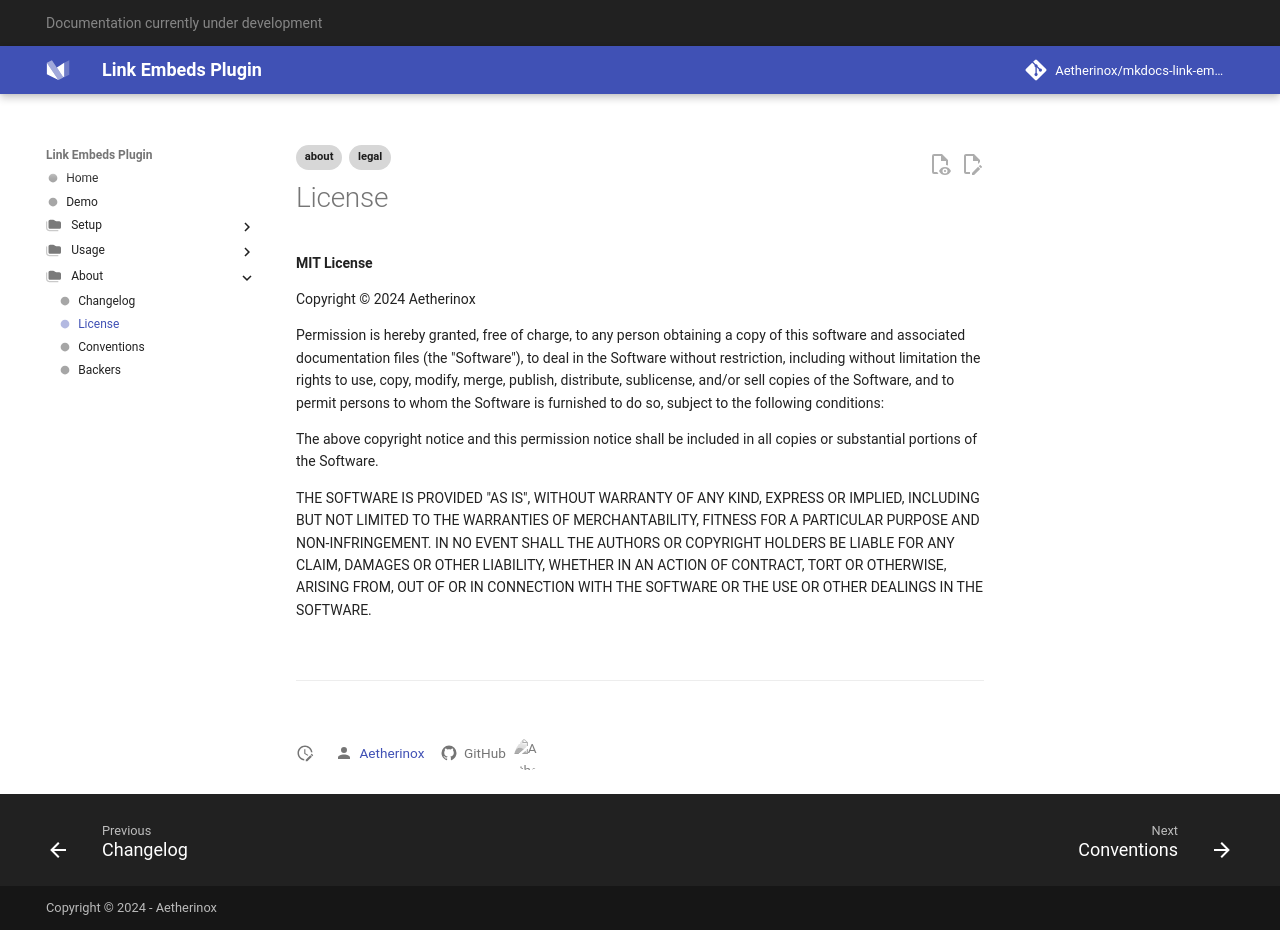

repository: Aetherinox/mkdocs-link-embeds · page: about/license/index.html · generator: mkdocs

---
title: "License"
tags:
  - legal
  - about
---

# License

**MIT License**

Copyright (c) 2024 Aetherinox

Permission is hereby granted, free of charge, to any person obtaining a copy
of this software and associated documentation files (the "Software"), to
deal in the Software without restriction, including without limitation the
rights to use, copy, modify, merge, publish, distribute, sublicense, and/or
sell copies of the Software, and to permit persons to whom the Software is
furnished to do so, subject to the following conditions:

The above copyright notice and this permission notice shall be included in
all copies or substantial portions of the Software.

THE SOFTWARE IS PROVIDED "AS IS", WITHOUT WARRANTY OF ANY KIND, EXPRESS OR
IMPLIED, INCLUDING BUT NOT LIMITED TO THE WARRANTIES OF MERCHANTABILITY,
FITNESS FOR A PARTICULAR PURPOSE AND NON-INFRINGEMENT. IN NO EVENT SHALL THE
AUTHORS OR COPYRIGHT HOLDERS BE LIABLE FOR ANY CLAIM, DAMAGES OR OTHER
LIABILITY, WHETHER IN AN ACTION OF CONTRACT, TORT OR OTHERWISE, ARISING
FROM, OUT OF OR IN CONNECTION WITH THE SOFTWARE OR THE USE OR OTHER DEALINGS
IN THE SOFTWARE.

<br />

---

<br />
